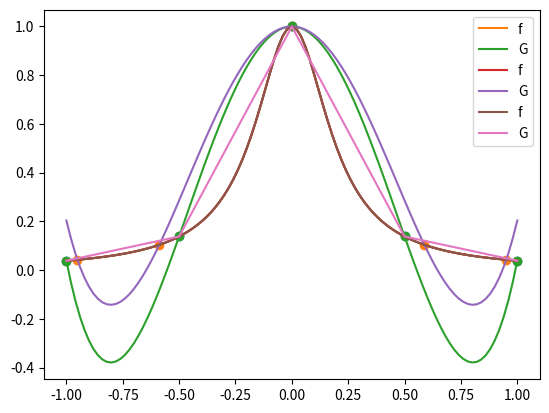

This chart was generated by the following Python code:
# load some modules
import numpy as np
import matplotlib.pyplot as plt
import scipy.interpolate as sp_int
%matplotlib inline

# Define runge function and plot it.
def runge(x):
    return 1 / (1 + 25 * np.power(x, 2))

x = np.linspace(-1,1,101)

plt.plot(x,runge(x))
plt.show()

# Plot function and its interpolant as well as the interpolation points.
def plot(x, f, G, x_0, y_0):
    plt.scatter(x_0, y_0)
    plt.plot(x,f(x), label="f")
    plt.plot(x,G(x), label="G")
    plt.legend()
    plt.show()

# Setup equidistant interpolation points.
n = 5
x_0 = np.linspace(-1,1,n)
y_0 = runge(x_0)

# Polynomial Interpolation
# Note on barycentric interpolation: This is a specialized form of lagrange interpolation.
# The BarycentricInterpolator returns a python function, which allows us to evaluate 
# the interpolation polynomial at arbitrary points.
G = sp_int.BarycentricInterpolator(x_0, y_0)

# Plotting
plot(x, runge, G, x_0, y_0)

# Setup tchebychef interpolation points.
n = 5
k = np.arange(1,n+1)
x_0 = np.cos((2*k-1) / (2*n) * np.pi)
y_0 = runge(x_0)

# Polynomial Interpolation
G = sp_int.BarycentricInterpolator(x_0, y_0)

# Plotting
plot(x, runge, G, x_0, y_0)

# Setup equidistant interpolation points.
n = 5
x_0 = np.linspace(-1,1,n)
y_0 = runge(x_0)

# Linear Splines
# Connect two adjacent interpolation points by a straight line. Again, we get a python function, which allows
# us to evaluate the spline at arbitrary points.
G = sp_int.interp1d(x_0, y_0)

# Plotting
plot(x, runge, G, x_0, y_0)